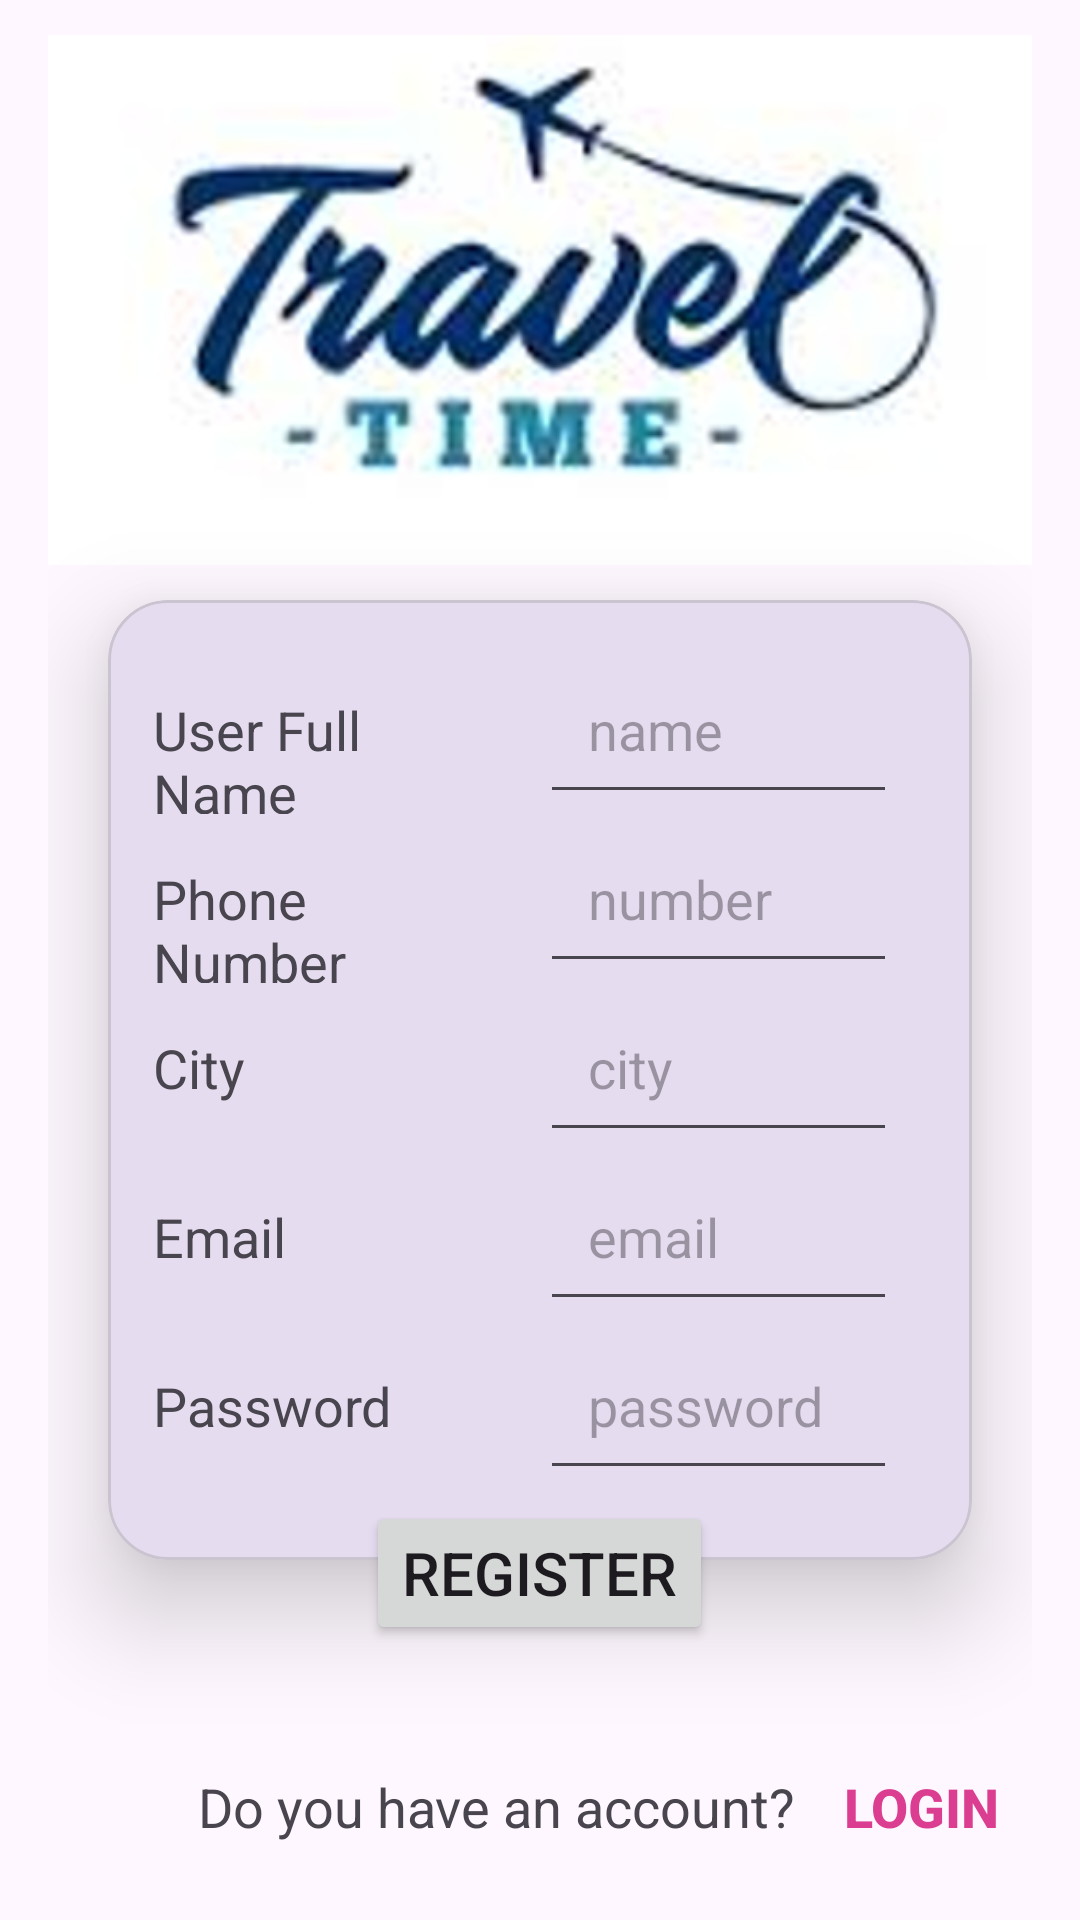

Layout XML and referenced resources for this Android screen:
<!-- AndroidManifest.xml: application theme Theme.ProjectTraveling -->
<!-- res/layout/activity_main.xml -->
<?xml version="1.0" encoding="utf-8"?>
<LinearLayout xmlns:android="http://schemas.android.com/apk/res/android"
    android:layout_width="match_parent"
    android:layout_height="match_parent"
    xmlns:app="http://schemas.android.com/apk/res-auto"
    android:paddingLeft="16dp"
    android:paddingRight="16dp"
    android:orientation="vertical">


    <ImageView
        android:id="@+id/imageView"
        android:layout_width="match_parent"
        android:layout_height="200dp"
        android:src="@drawable/img">

    </ImageView>


    <com.google.android.material.card.MaterialCardView
        android:id="@+id/materialCardView"
        android:layout_width="match_parent"
        android:layout_height="320dp"
        android:layout_marginHorizontal="20dp"
        app:cardElevation="20dp"
        app:cardCornerRadius="20dp">

        <LinearLayout
            android:layout_width="match_parent"
            android:layout_height="wrap_content"
            android:orientation="vertical"
            android:padding="15dp">

            <LinearLayout
                android:layout_width="match_parent"
                android:layout_height="wrap_content"
                android:orientation="horizontal">

                <TextView
                    android:layout_weight="0.5"
                    android:layout_width="0dp"
                    android:layout_height="wrap_content"
                    android:text="User Full Name"
                    android:textSize="18sp"/>

                <EditText
                    android:layout_weight="0.5"
                    android:layout_width="0dp"
                    android:layout_height="wrap_content"
                    android:inputType="text"
                    android:hint="name"
                    android:padding="16dp"
                    android:layout_marginHorizontal="10dp"/>

            </LinearLayout>

            <LinearLayout
                android:layout_width="match_parent"
                android:layout_height="wrap_content"
                android:orientation="horizontal">

                <TextView
                    android:layout_weight="0.5"
                    android:layout_width="0dp"
                    android:layout_height="wrap_content"
                    android:text="Phone Number"
                    android:textSize="18sp"/>

                <EditText
                    android:layout_weight="0.5"
                    android:layout_width="0dp"
                    android:layout_height="wrap_content"
                    android:hint="number"
                    android:padding="16dp"
                    android:inputType="phone"
                    android:layout_marginHorizontal="10dp"/>

            </LinearLayout>

            <LinearLayout
                android:layout_width="match_parent"
                android:layout_height="wrap_content"
                android:orientation="horizontal">

                <TextView
                    android:layout_weight="0.5"
                    android:layout_width="0dp"
                    android:layout_height="wrap_content"
                    android:text="City"
                    android:textSize="18sp"/>

                <EditText
                    android:layout_weight="0.5"
                    android:layout_width="0dp"
                    android:hint="city"
                    android:padding="16dp"
                    android:layout_height="wrap_content"
                    android:inputType="text"
                    android:layout_marginHorizontal="10dp"/>

            </LinearLayout>

            <LinearLayout
                android:layout_width="match_parent"
                android:layout_height="wrap_content"
                android:orientation="horizontal">

                <TextView
                    android:layout_weight="0.5"
                    android:layout_width="0dp"
                    android:layout_height="wrap_content"
                    android:text="Email"
                    android:textSize="18sp"/>

                <EditText
                    android:layout_weight="0.5"
                    android:layout_width="0dp"
                    android:hint="email"
                    android:padding="16dp"
                    android:layout_height="wrap_content"
                    android:inputType="textEmailAddress"
                    android:layout_marginHorizontal="10dp"/>

            </LinearLayout>

            <LinearLayout
                android:layout_width="match_parent"
                android:layout_height="wrap_content"
                android:orientation="horizontal">

                <TextView
                    android:layout_weight="0.5"
                    android:layout_width="0dp"
                    android:layout_height="wrap_content"
                    android:text="Password"
                    android:textSize="18sp"/>

                <EditText
                    android:layout_weight="0.5"
                    android:layout_width="0dp"
                    android:layout_height="wrap_content"
                    android:inputType="textPassword"
                    android:hint="password"
                    android:layout_marginHorizontal="10dp"
                    android:padding="16dp"/>

            </LinearLayout>

            <LinearLayout
                android:layout_width="match_parent"
                android:layout_height="wrap_content"
                android:orientation="horizontal">

                <TextView
                    android:layout_weight="0.5"
                    android:layout_width="0dp"
                    android:layout_height="wrap_content"
                    android:text="Confirm Password"
                    android:textSize="16sp"/>

                <EditText
                    android:layout_weight="0.5"
                    android:layout_width="0dp"
                    android:hint="password"
                    android:layout_height="wrap_content"
                    android:inputType="textVisiblePassword"
                    android:layout_marginHorizontal="10dp"
                    android:paddingStart="16dp"
                    android:paddingEnd="16dp"
                    android:paddingBottom="8dp"
                    android:paddingTop="8dp"/>

            </LinearLayout>

        </LinearLayout>

    </com.google.android.material.card.MaterialCardView>

    <LinearLayout
        android:elevation="30dp"
        android:layout_gravity="center"
        android:layout_marginTop="-20dp"
        android:layout_width="wrap_content"
        android:layout_height="wrap_content">

        <Button
            android:id="@+id/signup"
            android:layout_width="wrap_content"
            android:layout_height="wrap_content"
            android:text="Register"
            android:textSize="20sp"
            >
        </Button>

    </LinearLayout>

    <LinearLayout
        android:layout_width="match_parent"
        android:layout_height="wrap_content"
        android:orientation="horizontal"
        android:layout_marginStart="50dp"
        android:layout_marginTop="30dp">

        <TextView
            android:layout_width="wrap_content"
            android:layout_height="wrap_content"
            android:text="Do you have an account?"
            android:textSize="18sp"/>

        <Button
            android:id="@+id/login"
            android:layout_width="wrap_content"
            android:layout_height="wrap_content"
            android:text="LOGIN"
            android:textSize="18dp"
            android:textStyle="bold"
            android:layout_marginStart="5dp"
            android:background="#00FFFFFF"
            android:textColor="#DB3D91"/>

    </LinearLayout>

</LinearLayout>
<!-- resources referenced by this layout -->
<resources>
  <!-- drawable img: png bitmap (drawable, 140837 bytes) -->
  <style name="Theme.ProjectTraveling" parent="Base.Theme.ProjectTraveling" />
  <style name="Base.Theme.ProjectTraveling" parent="Theme.Material3.DayNight.NoActionBar">
          
          
      </style>
</resources>
